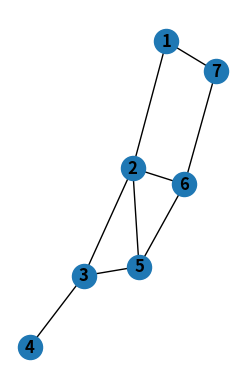

Write the Python code that produced this figure.
import itertools
import copy
import networkx as nx
import pandas as pd
import matplotlib.pyplot as plt
G = nx.Graph()
G.add_nodes_from([
    (1, {"color": "red"}),
    (2, {"color": "red"}),
    (3, {"color": "red"}),
    (4, {"color": "red"}),
    (5, {"color": "red"}),
    (6, {"color": "red"}),
    (7, {"color": "red"})
])
G.add_edges_from([(1, 2), (1, 7), (7, 6), (6, 2), (6, 5), (2, 3), (2, 5), (5, 3), (3, 4)])

plt.subplot(121)

nx.draw(G, with_labels=True, font_weight='bold')



plt.show()
